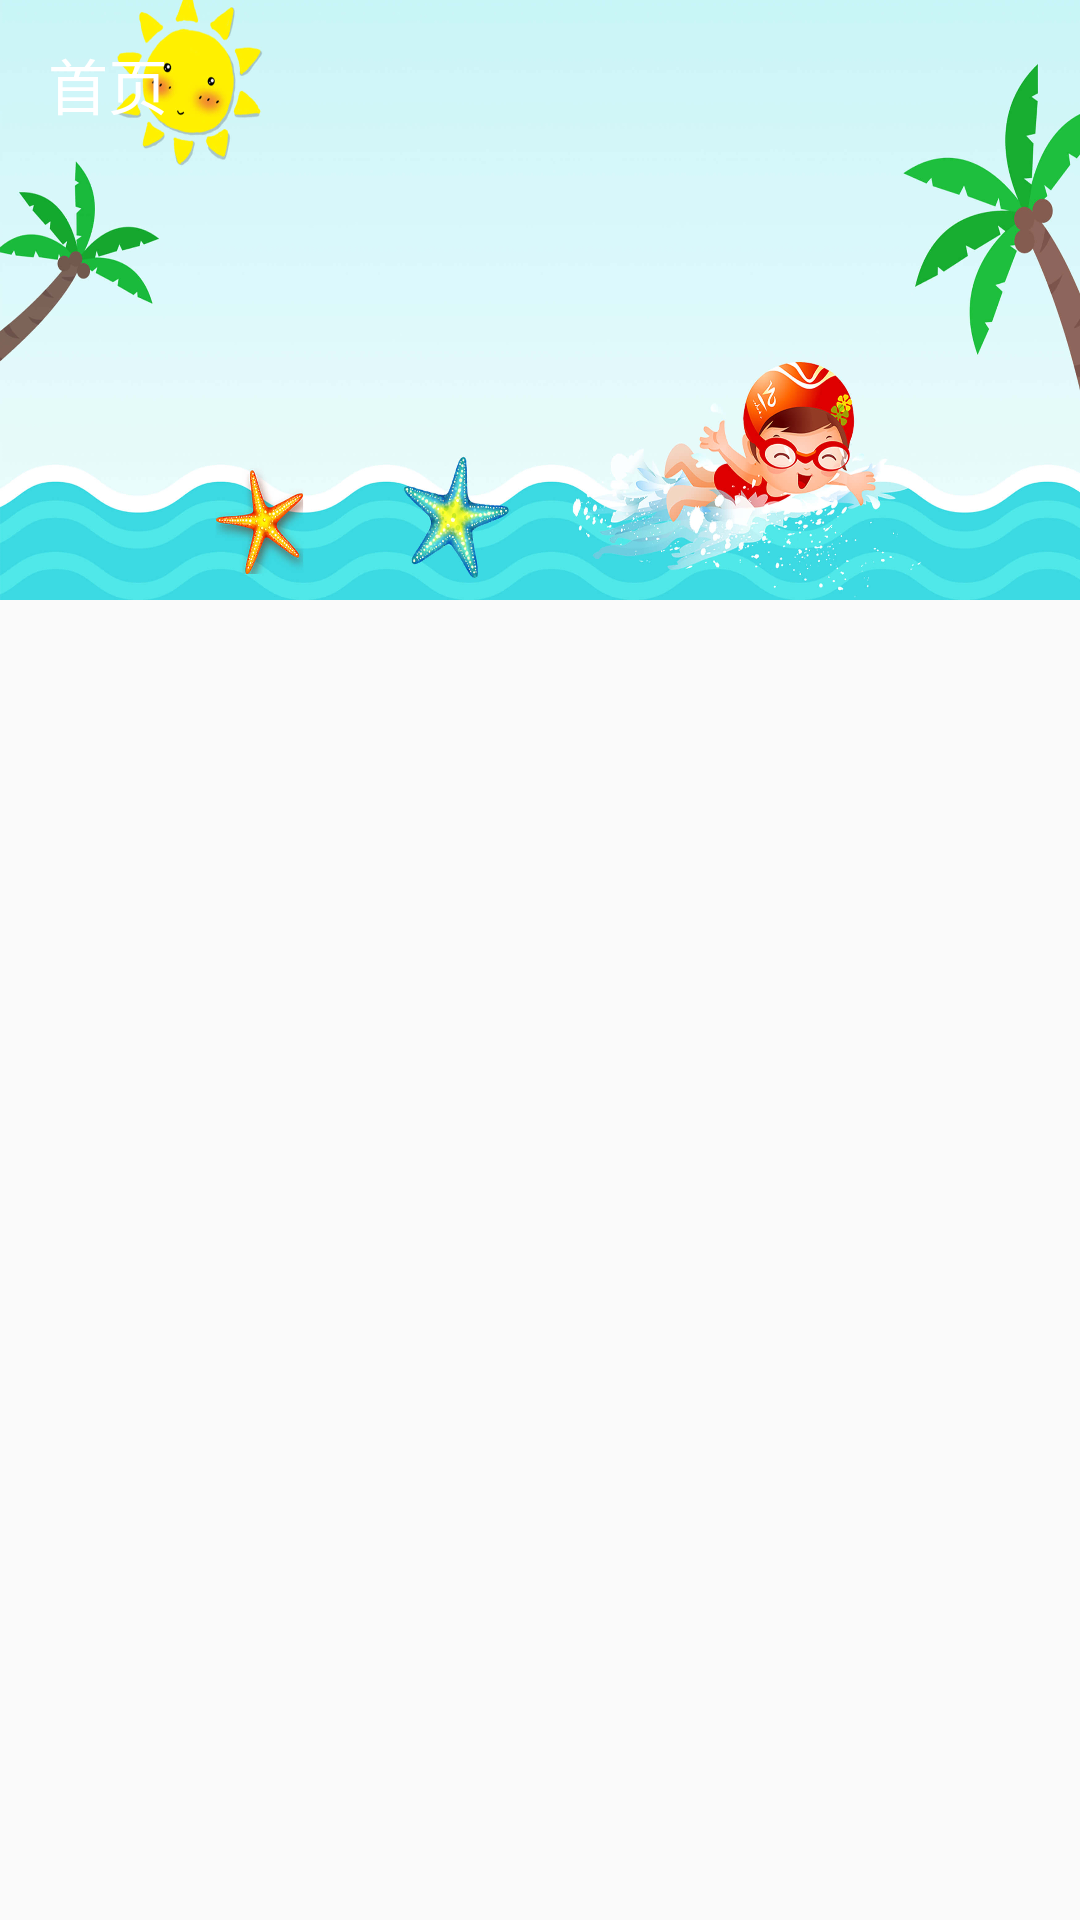

This screen was rendered from an Android layout file. Write that file and the resources it references.
<!-- AndroidManifest.xml: application theme AppTheme -->
<!-- res/layout/activity_coordinator.xml -->
<?xml version="1.0" encoding="utf-8"?>
<android.support.design.widget.CoordinatorLayout
    xmlns:android="http://schemas.android.com/apk/res/android"
    xmlns:app="http://schemas.android.com/apk/res-auto"
    xmlns:tools="http://schemas.android.com/tools"
    android:layout_width="match_parent"
    android:layout_height="match_parent"
    tools:context=".ui.coordinator.activity.CoordinatorActivity">

    <android.support.design.widget.AppBarLayout
        android:fitsSystemWindows="true"
        android:id="@+id/activity_coordinator_abl"
        android:layout_width="match_parent"
        android:layout_height="wrap_content">

        <android.support.design.widget.CollapsingToolbarLayout
            android:id="@+id/activity_coordinator_ctl"
            android:layout_width="match_parent"
            app:layout_scrollFlags="scroll|exitUntilCollapsed"
            android:layout_height="wrap_content"
            android:fadeScrollbars="true"
            app:contentScrim="@color/c_4CAF50"
            app:statusBarScrim="@android:color/transparent"
            app:titleEnabled="false">

            <ImageView
                android:id="@+id/activity_coordinator_iv"
                android:layout_width="match_parent"
                android:layout_height="200dp"
                android:scaleType="fitXY"
                android:src="@drawable/aaa"
                android:fadeScrollbars="true"
                app:layout_collapseMode="parallax"/>

            <android.support.v7.widget.Toolbar
                android:fadeScrollbars="true"
                android:id="@+id/activity_coordinator_toolbar"
                android:layout_width="match_parent"
                android:layout_height="?attr/actionBarSize"
                app:layout_collapseMode="pin"
                app:navigationIcon="@drawable/ic_arrow_back_black_24dp"
                app:title="@string/home"
                app:titleTextColor="@color/c_FFFFFF"/>

        </android.support.design.widget.CollapsingToolbarLayout>

    </android.support.design.widget.AppBarLayout>

    
        
        
        

        
            
            
            
            
            

            
                
                
                
                
                

        


    


</android.support.design.widget.CoordinatorLayout>
<!-- resources referenced by this layout -->
<resources>
  <color name="c_4CAF50">#4CAF50</color>
  <color name="c_FFFFFF">#FFFFFF</color>
  <!-- drawable aaa: jpg bitmap (drawable-xxxhdpi, 158996 bytes) -->
  <string name="home">首页</string>
  <style name="AppTheme" parent="Theme.AppCompat.Light.NoActionBar">
          
          <item name="colorPrimary">@color/colorPrimary</item>
          <item name="colorPrimaryDark">@color/colorPrimaryDark</item>
          <item name="colorAccent">@color/c_FFCCBC</item>
          <item name="android:textColorSecondary">@color/c_FFFFFF</item>
      </style>
  <color name="colorPrimary">#4CAF50</color>
  <color name="colorPrimaryDark">#4CAF50</color>
  <color name="c_FFCCBC">#FFCCBC</color>
</resources>
